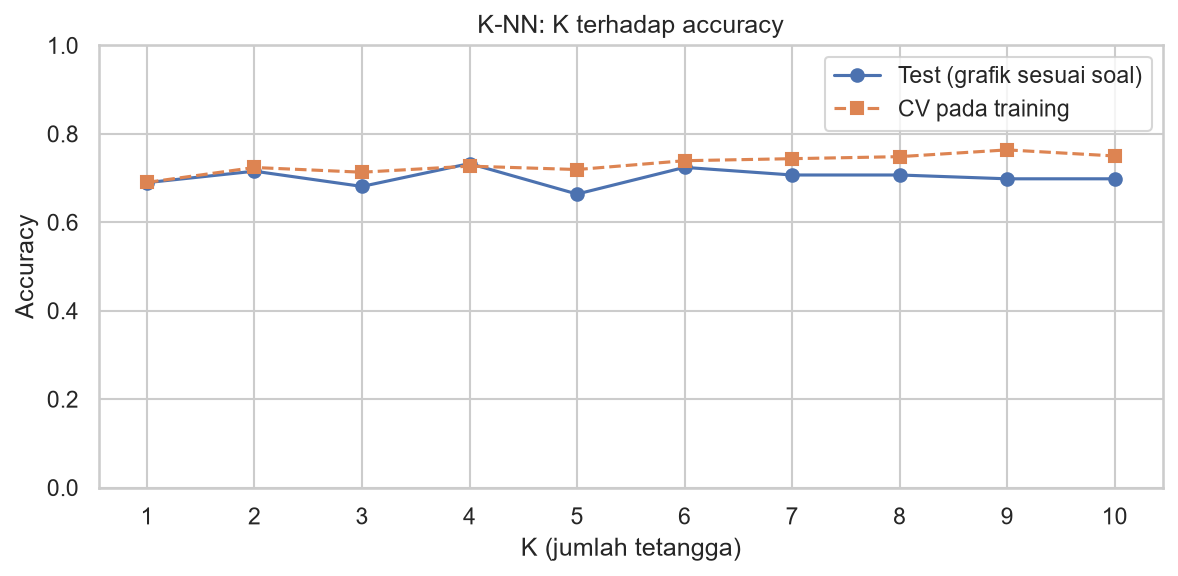

The data file committed next to this chart (first rows):
k, accuracy_test, accuracy_cv_train
1, 0.6897, 0.6901
2, 0.7155, 0.7239
3, 0.681, 0.7132
4, 0.7328, 0.727
5, 0.6638, 0.7192
6, 0.7241, 0.7392
7, 0.7069, 0.7438
8, 0.7069, 0.7484
9, 0.6983, 0.7637
10, 0.6983, 0.7499
